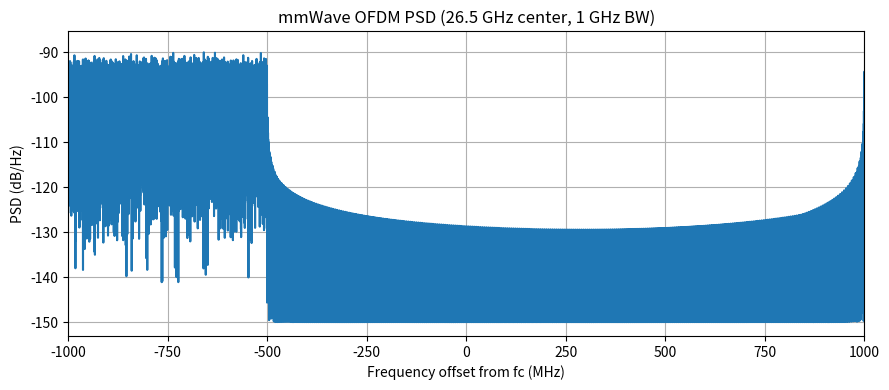
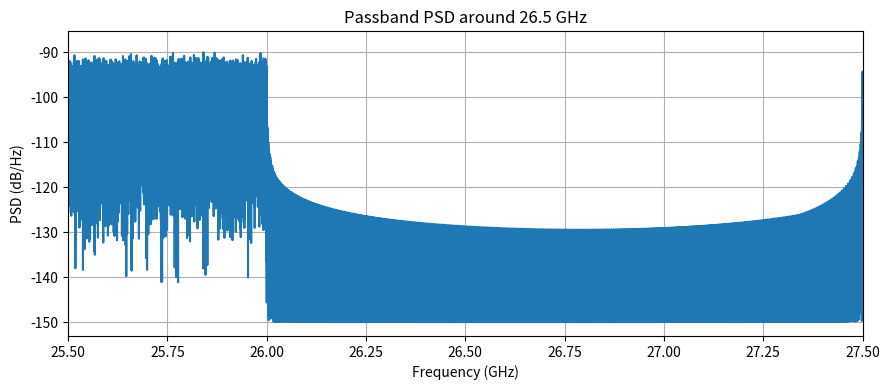

Generate these figures, in order, with matplotlib:
import numpy as np
import matplotlib.pyplot as plt
from scipy.fft import fft, fftshift, ifft

# ------------------------------------------------------------
# PARAMETERS (RADAR-GRADE, CORRECT)
# ------------------------------------------------------------
N = 1024                 # subcarriers
BW = 1e9                 # 1 GHz bandwidth
Delta_f = BW / N         # ~976 kHz subcarrier spacing
Fs_base = 2.5e9          # base sampling rate
desired_Fs = 2.5e9       # no extra oversampling
Fs_high = desired_Fs 

M = 16                   # 16-QAM
fc = 26.5e9              # carrier
TX_power_dBm = 20
TX_power_W = 10 ** ((TX_power_dBm - 30) / 10)

print(f"OFDM BW = {BW/1e6:.1f} MHz, Δf = {Delta_f/1e3:.1f} kHz")

# ------------------------------------------------------------
# QAM CONSTELLATION (UNIT AVG POWER)
# ------------------------------------------------------------
m_vals = np.arange(M)
I = 2 * ((m_vals % 4) - 1.5)
Q = 2 * ((m_vals // 4) - 1.5)
constellation = (I + 1j * Q) / np.sqrt(10)

# ------------------------------------------------------------
# GENERATE MANY OFDM SYMBOLS (KEY FIX)
# ------------------------------------------------------------
N_symbols = 500           # <<< THIS IS CRITICAL
Nfft_time = int(Fs_high / Delta_f)    # no oversampling in time
ofdm_all = []

for _ in range(N_symbols):
    data = np.random.randint(0, M, N)
    qamSymbols = constellation[data]

    X = np.zeros(Nfft_time, dtype=complex)
    startIdx = Nfft_time // 2 - N // 2
    X[startIdx:startIdx + N] = qamSymbols

    ofdm = ifft(fftshift(X))

    # normalize to 1 W
    ofdm /= np.sqrt(np.mean(np.abs(ofdm) ** 2))
    ofdm *= np.sqrt(TX_power_W)

    ofdm_all.append(ofdm)

ofdm_all = np.concatenate(ofdm_all)

# ------------------------------------------------------------
# TIME AXIS
# ------------------------------------------------------------
t = np.arange(len(ofdm_all)) / Fs_high

# ------------------------------------------------------------
# PASSBAND SIGNAL
# ------------------------------------------------------------
ofdm_passband = ofdm_all * np.exp(1j * 2 * np.pi * fc * t)


# ------------------------------------------------------------
# PSD COMPUTATION (CORRECT)
# ------------------------------------------------------------
Nfft_spec = 262144

spec = fftshift(fft(ofdm_passband, Nfft_spec))
Pxx = (np.abs(spec) ** 2) / (Nfft_spec * Fs_high)
Pxx_dBHz = 10 * np.log10(Pxx + 1e-15)

f_axis = np.linspace(-Fs_high / 2, Fs_high / 2, Nfft_spec)

# ------------------------------------------------------------
# PLOT: OFFSET FROM CARRIER (BEST VIEW)
# ------------------------------------------------------------
plt.figure(figsize=(9, 4))
plt.plot(f_axis / 1e6, Pxx_dBHz)
plt.xlim([-BW / 1e6, BW / 1e6])
plt.xlabel("Frequency offset from fc (MHz)")
plt.ylabel("PSD (dB/Hz)")
plt.title("mmWave OFDM PSD (26.5 GHz center, 1 GHz BW)")
plt.grid(True)
plt.tight_layout()
plt.show()

# ------------------------------------------------------------
# OPTIONAL: ABSOLUTE RF VIEW
# ------------------------------------------------------------
plt.figure(figsize=(9, 4))
plt.plot((f_axis + fc) / 1e9, Pxx_dBHz)
plt.xlim([(fc - BW) / 1e9, (fc + BW) / 1e9])
plt.xlabel("Frequency (GHz)")
plt.ylabel("PSD (dB/Hz)")
plt.title("Passband PSD around 26.5 GHz")
plt.grid(True)
plt.tight_layout()
plt.show()
